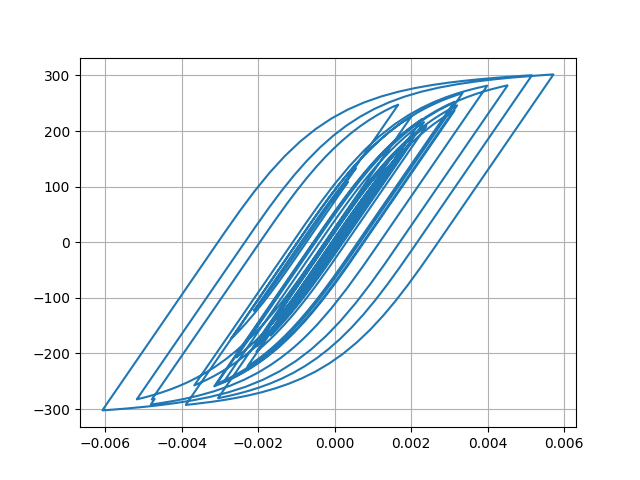

The file beside this chart, header and first rows:
Desplacment, Force
0.0, 0.0
3.5936631145091424e-06, 0.3594
1.1581566759144581e-05, 1.158
1.9058774081449228e-05, 1.906
2.2984437744994718e-05, 2.298
2.3108577596064174e-05, 2.311
2.146211851482513e-05, 2.146
2.0906124550216314e-05, 2.091
2.31054567707571e-05, 2.31
2.8093897599019238e-05, 2.809
3.479604450018399e-05, 3.479
4.1754087477953016e-05, 4.175
4.792012994106627e-05, 4.792
5.336053765182394e-05, 5.335
5.934834626772823e-05, 5.934
6.66683429054024e-05, 6.666
7.470003002547505e-05, 7.468
8.186960253839355e-05, 8.185
8.680670729896656e-05, 8.678
8.899641447701152e-05, 8.897
8.84181231385136e-05, 8.839
8.630066302574677e-05, 8.627
8.43626808249943e-05, 8.434
8.362012991557473e-05, 8.359
8.336974841587106e-05, 8.334
8.221024110515024e-05, 8.218
7.989111636743034e-05, 7.986
7.65592696852803e-05, 7.653
7.284094147111433e-05, 7.281
6.878647932845678e-05, 6.876
6.323639684409254e-05, 6.321
5.503514941303203e-05, 5.501
4.415713825233229e-05, 4.413
3.110071276219914e-05, 3.107
1.6074419695848864e-05, 1.605
-6.272268045174669e-07, -0.06534
-1.922541654245989e-05, -1.925
-3.915880635430087e-05, -3.918
-5.892659625743196e-05, -5.895
-7.704121190263873e-05, -7.705
-9.241510959437156e-05, -9.241
-0.0001057, -10.57
-0.0001189, -11.89
-0.0001338, -13.37
-0.0001491, -14.9
-0.0001631, -16.3
-0.0001752, -17.5
-0.0001864, -18.62
-0.0002011, -20.08
-0.0002212, -22.08
-0.0002448, -24.43
-0.0002672, -26.65
-0.0002825, -28.17
-0.0002884, -28.76
-0.0002878, -28.69
-0.0002855, -28.47
-0.0002852, -28.44
-0.0002878, -28.69
-0.0002924, -29.15
-0.0002967, -29.57
... 2,941 more rows
